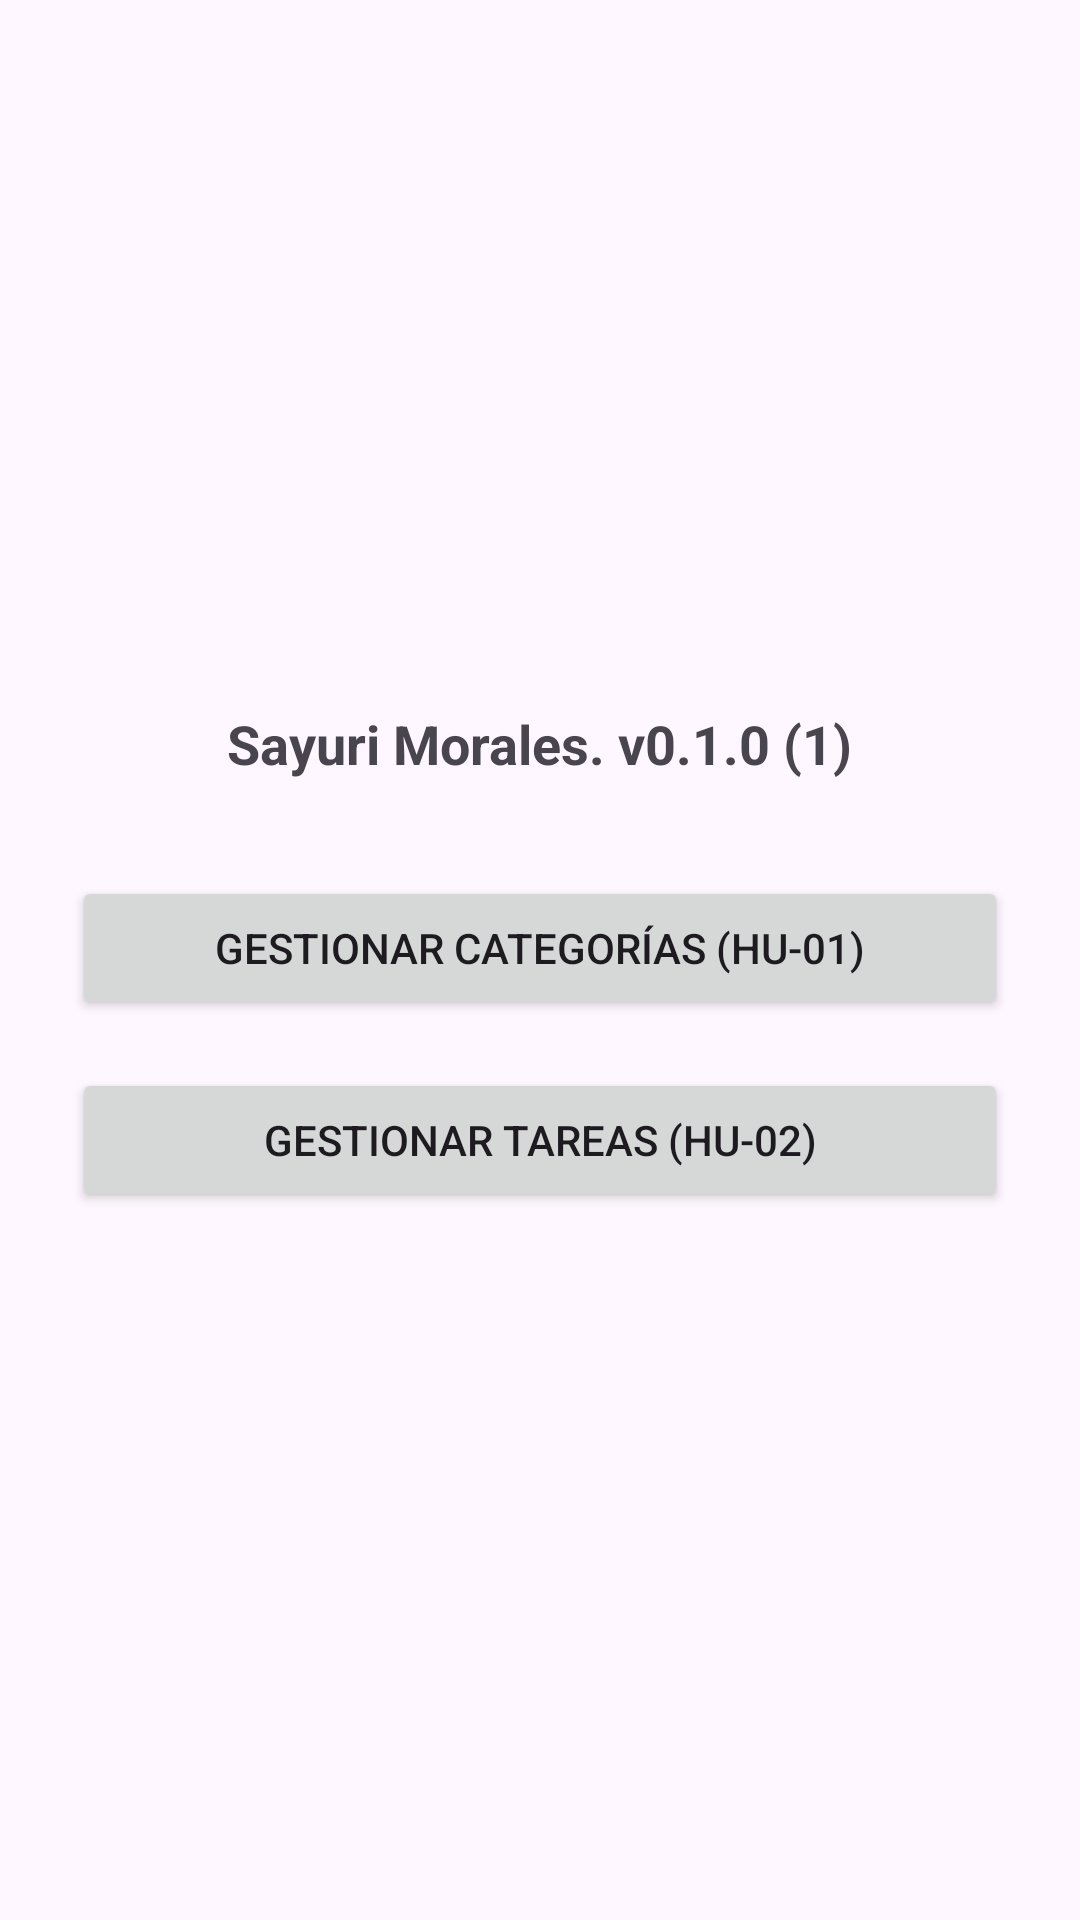

The Android layout XML behind this screen, and the referenced resources:
<!-- AndroidManifest.xml: application theme Theme.MiTiempoSemanal -->
<!-- res/layout/activity_main.xml -->
<?xml version="1.0" encoding="utf-8"?>
<LinearLayout xmlns:android="http://schemas.android.com/apk/res/android"
    android:layout_width="match_parent"
    android:layout_height="match_parent"
    android:orientation="vertical"
    android:gravity="center"
    android:padding="24dp">

    
    <TextView
        android:id="@+id/tvHeader"
        android:layout_width="wrap_content"
        android:layout_height="wrap_content"
        android:text="Sayuri Morales. v0.1.0 (1)"
        android:textSize="18sp"
        android:textStyle="bold"
        android:layout_marginBottom="32dp" />

    <Button
        android:id="@+id/btnManageCategories"
        android:layout_width="match_parent"
        android:layout_height="wrap_content"
        android:text="Gestionar Categorías (HU-01)"
        android:layout_marginBottom="16dp" />

    <Button
        android:id="@+id/btnManageTasks"
        android:layout_width="match_parent"
        android:layout_height="wrap_content"
        android:text="Gestionar Tareas (HU-02)" />

</LinearLayout>
<!-- resources referenced by this layout -->
<resources>
  <style name="Theme.MiTiempoSemanal" parent="Base.Theme.MiTiempoSemanal" />
  <style name="Base.Theme.MiTiempoSemanal" parent="Theme.Material3.DayNight.NoActionBar">
          
          
      </style>
</resources>
